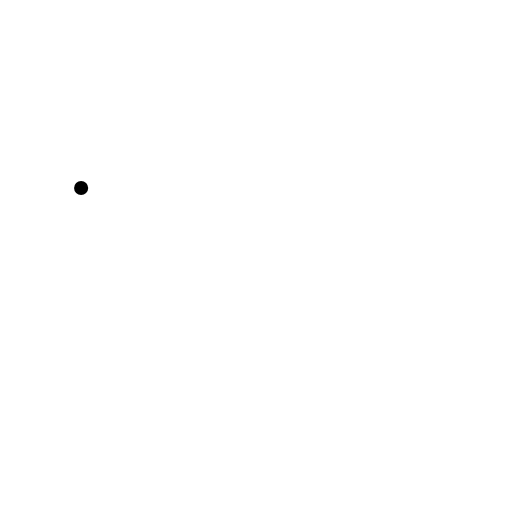
t = 0.00 s
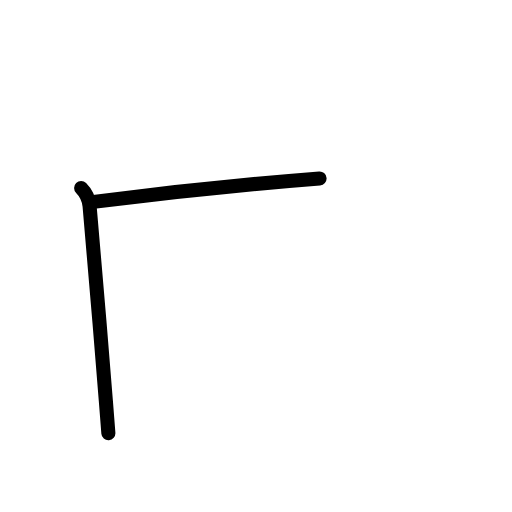
t = 1.19 s
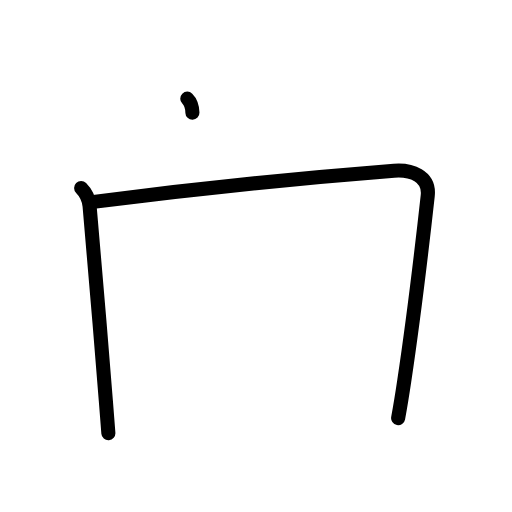
t = 2.38 s
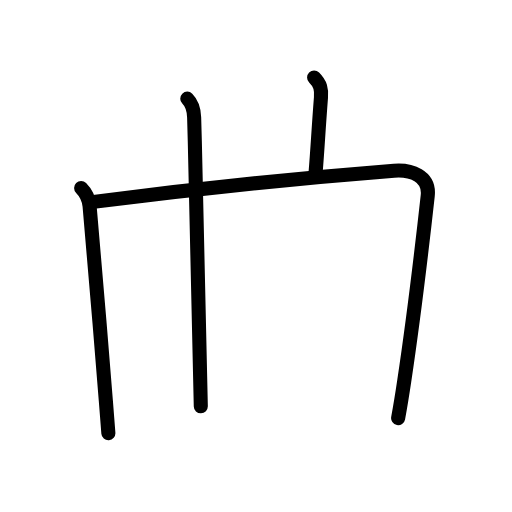
t = 3.63 s
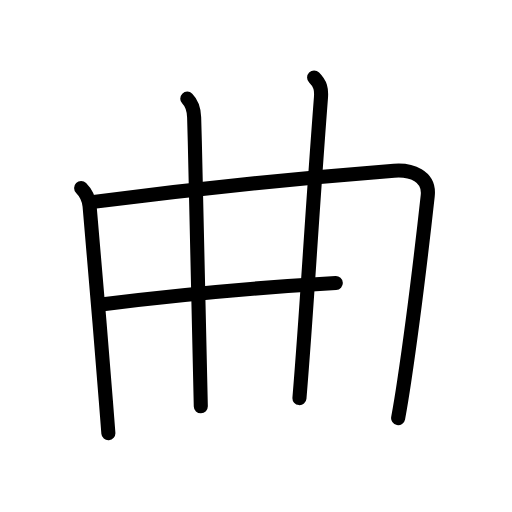
t = 4.75 s
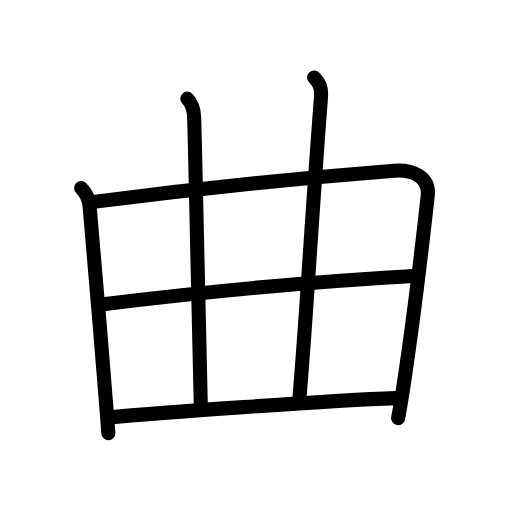
t = 6.00 s

The animated SVG that drew these frames (rendered in a browser with its animation timeline set to each time). Animation: 18 SMIL elements (animate=18); one cycle of 6.00 s.

<?xml version="1.0" encoding="UTF-8"?>
<!--
AniKanjiVG is licensed by CC-BY-SA Paul C. Sommerhoff (https://bitbucket.org/sommerhoff/anikanjivg).
AniKanjiVG uses KanjiVG which is licensed by CC-BY-SA Ulrich Apel (http://kanjivg.tagaini.net).
See also http://creativecommons.org/licenses/by-sa/3.0/
-->
<svg xmlns:kvg='http://kanjivg.tagaini.net' xmlns='http://www.w3.org/2000/svg' width='109' height='109' viewBox='0 0 109 109' style='fill:none;stroke:#000000;stroke-width:3;stroke-linecap:round;stroke-linejoin:round;' id="kvg:kanji_066f2"><g id="kvg:066f2" kvg:element="曲"><g id="kvg:066f2-g1" kvg:element="日" kvg:part="1" kvg:original="曰" kvg:tradForm="true"><path id="kvg:066f2-s1" kvg:type="㇑" d="M17.27,40.03c1.16,1.16,1.63,2.27,1.8,3.82c0.35,3.16,2.4,28.1,3.46,41.43c0.06,0.73,0.46,5.87,0.54,6.96"><animate attributeName="d" begin="0.0s" dur="0.3333333333333333s" from="M17.27,40.03C17.27,40.03,17.27,40.03,17.27,40.03" to="M17.27,40.03c1.16,1.16,1.63,2.27,1.8,3.82" />
<animate attributeName="d" begin="0.3333333333333333s" dur="0.3333333333333333s" from="M17.27,40.03c1.16,1.16,1.63,2.27,1.8,3.82c0,0,0,0,0,0,0" to="M17.27,40.03c1.16,1.16,1.63,2.27,1.8,3.82c0.35,3.16,2.4,28.1,3.46,41.43" />
<animate attributeName="d" begin="0.6666666666666666s" dur="0.3333333333333333s" from="M17.27,40.03c1.16,1.16,1.63,2.27,1.8,3.82c0.35,3.16,2.4,28.1,3.46,41.43c0,0,0,0,0,0,0" to="M17.27,40.03c1.16,1.16,1.63,2.27,1.8,3.82c0.35,3.16,2.4,28.1,3.46,41.43c0.06,0.73,0.46,5.87,0.54,6.96" />
</path>
<path id="kvg:066f2-s2" kvg:type="㇕a" d="M19.94,42.98c22.12-2.87,47.03-5.31,63.95-6.64c3.6-0.28,7.63,1.09,7.17,5.31c-0.8,7.23-3,26.09-4.99,39.38c-0.12,0.81-1.01,6.35-1.31,7.98"><animate attributeName="d" begin="1.0s" dur="0.25s" from="M19.94,42.98C19.94,42.98,19.94,42.98,19.94,42.98" to="M19.94,42.98c22.12-2.87,47.03-5.31,63.95-6.64" />
<animate attributeName="d" begin="1.25s" dur="0.25s" from="M19.94,42.98c22.12-2.87,47.03-5.31,63.95-6.64c0,0,0,0,0,0,0" to="M19.94,42.98c22.12-2.87,47.03-5.31,63.95-6.64c3.6-0.28,7.63,1.09,7.17,5.31" />
<animate attributeName="d" begin="1.5s" dur="0.25s" from="M19.94,42.98c22.12-2.87,47.03-5.31,63.95-6.64c3.6-0.28,7.63,1.09,7.17,5.31c0,0,0,0,0,0,0" to="M19.94,42.98c22.12-2.87,47.03-5.31,63.95-6.64c3.6-0.28,7.63,1.09,7.17,5.31c-0.8,7.23-3,26.09-4.99,39.38" />
<animate attributeName="d" begin="1.75s" dur="0.25s" from="M19.94,42.98c22.12-2.87,47.03-5.31,63.95-6.64c3.6-0.28,7.63,1.09,7.17,5.31c-0.8,7.23-3,26.09-4.99,39.38c0,0,0,0,0,0,0" to="M19.94,42.98c22.12-2.87,47.03-5.31,63.95-6.64c3.6-0.28,7.63,1.09,7.17,5.31c-0.8,7.23-3,26.09-4.99,39.38c-0.12,0.81-1.01,6.35-1.31,7.98" />
<animate attributeName="d" begin="0s" dur="1.0s" from="M-100,-100" to="M-100,-100" />
</path>
</g>
<g id="kvg:066f2-g2" kvg:element="廾"><g id="kvg:066f2-g3" kvg:element="十" kvg:part="1"><path id="kvg:066f2-s3" kvg:type="㇑a" d="M39.87,21c0.94,0.94,1.42,2.5,1.46,4C42,48.62,42.5,73.12,42.75,86.5"><animate attributeName="d" begin="2.0s" dur="0.5s" from="M39.87,21C39.87,21,39.87,21,39.87,21" to="M39.87,21c0.94,0.94,1.42,2.5,1.46,4" />
<animate attributeName="d" begin="2.5s" dur="0.5s" from="M39.87,21c0.94,0.94,1.42,2.5,1.46,4c0,0,0,0,0,0,0" to="M39.87,21c0.94,0.94,1.42,2.5,1.46,4C42,48.62,42.5,73.12,42.75,86.5" />
<animate attributeName="d" begin="0s" dur="2.0s" from="M-100,-100" to="M-100,-100" />
</path>
</g>
<g id="kvg:066f2-g4" kvg:element="丿" kvg:variant="true"><path id="kvg:066f2-s4" kvg:type="㇑a" d="M66.87,16.5c1.38,1.38,1.59,2.5,1.46,4.25c-2.33,30.38-2.83,42.88-4.58,64"><animate attributeName="d" begin="3.0s" dur="0.5s" from="M66.87,16.5C66.87,16.5,66.87,16.5,66.87,16.5" to="M66.87,16.5c1.38,1.38,1.59,2.5,1.46,4.25" />
<animate attributeName="d" begin="3.5s" dur="0.5s" from="M66.87,16.5c1.38,1.38,1.59,2.5,1.46,4.25c0,0,0,0,0,0,0" to="M66.87,16.5c1.38,1.38,1.59,2.5,1.46,4.25c-2.33,30.38-2.83,42.88-4.58,64" />
<animate attributeName="d" begin="0s" dur="3.0s" from="M-100,-100" to="M-100,-100" />
</path>
</g>
<g id="kvg:066f2-g5" kvg:element="十" kvg:part="2"><g id="kvg:066f2-g6" kvg:element="丨" kvg:radical="nelson"><path id="kvg:066f2-s5" kvg:type="㇐a" d="M21.96,64.76C40.38,62.5,63.5,60.12,88,58.75"><animate attributeName="d" begin="4.0s" dur="1.0s" from="M21.96,64.76C21.96,64.76,21.96,64.76,21.96,64.76" to="M21.96,64.76C40.38,62.5,63.5,60.12,88,58.75" />
<animate attributeName="d" begin="0s" dur="4.0s" from="M-100,-100" to="M-100,-100" />
</path>
</g>
</g>
</g>
<g id="kvg:066f2-g7" kvg:element="日" kvg:part="2" kvg:original="曰" kvg:tradForm="true"><path id="kvg:066f2-s6" kvg:type="㇐a" d="M24.02,88.8c8.14-0.76,45.85-3.55,60.23-4.05"><animate attributeName="d" begin="5.0s" dur="1.0s" from="M24.02,88.8C24.02,88.8,24.02,88.8,24.02,88.8" to="M24.02,88.8c8.14-0.76,45.85-3.55,60.23-4.05" />
<animate attributeName="d" begin="0s" dur="5.0s" from="M-100,-100" to="M-100,-100" />
</path>
</g>
</g>
</svg>
